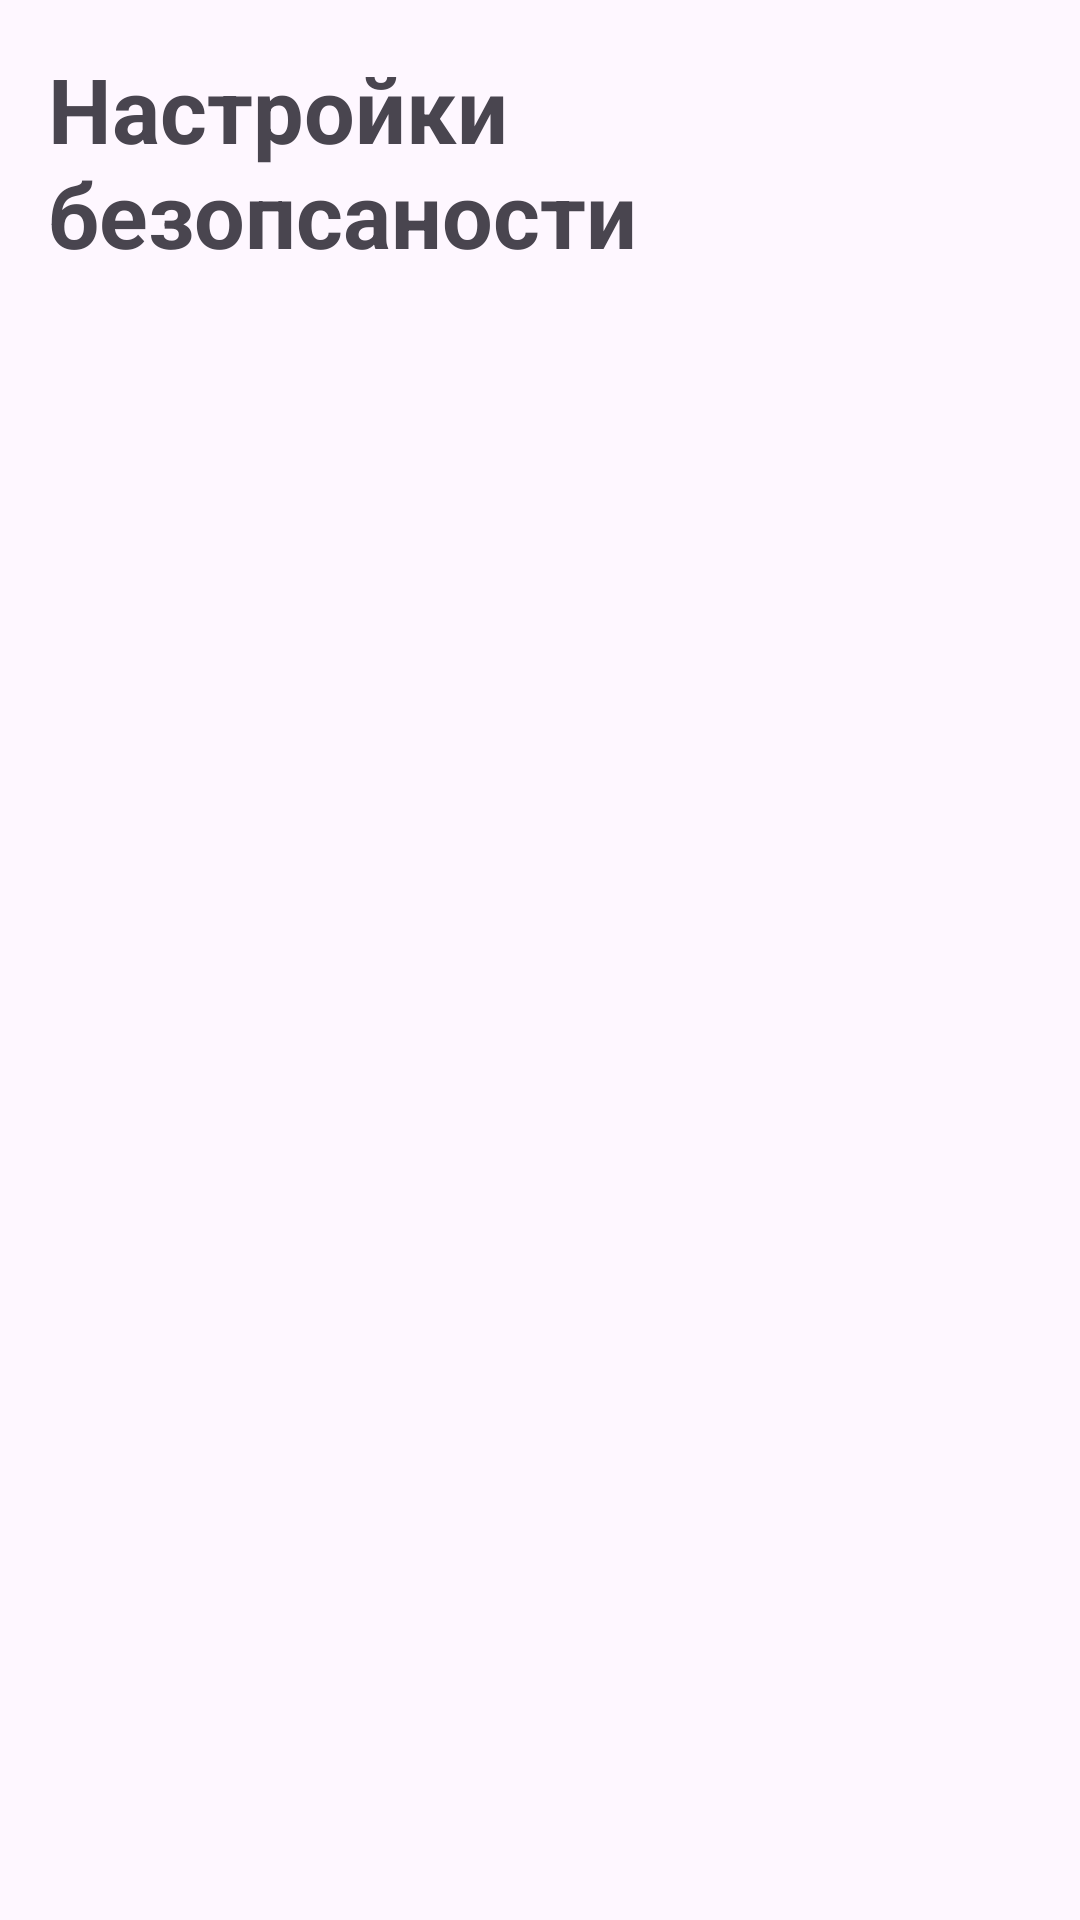

Reconstruct the res/layout file that produces this screen, plus the resources it refers to.
<!-- AndroidManifest.xml: application theme Theme.КалендарьЗадач -->
<!-- res/layout/activity_settings_security.xml -->
<?xml version="1.0" encoding="utf-8"?>
<androidx.constraintlayout.widget.ConstraintLayout xmlns:android="http://schemas.android.com/apk/res/android"
    xmlns:app="http://schemas.android.com/apk/res-auto"
    xmlns:tools="http://schemas.android.com/tools"
    android:layout_width="match_parent"
    android:layout_height="match_parent"
    android:padding="16dp">

    <TextView
        android:id="@+id/textView"
        android:layout_width="wrap_content"
        android:layout_height="wrap_content"
        android:text="Настройки безопсаности"
        android:textSize="30sp"
        android:textStyle="bold"
        app:layout_constraintTop_toTopOf="parent"
        app:layout_constraintStart_toStartOf="parent"
        app:layout_constraintEnd_toEndOf="parent"
        app:layout_constraintHorizontal_bias="0.5"
        app:layout_constraintVertical_bias="0.1"/>

</androidx.constraintlayout.widget.ConstraintLayout>
<!-- resources referenced by this layout -->
<resources>
  <style name="Theme.КалендарьЗадач" parent="Base.Theme.КалендарьЗадач" />
  <style name="Base.Theme.КалендарьЗадач" parent="Theme.Material3.DayNight.NoActionBar">
          
          
      </style>
</resources>
